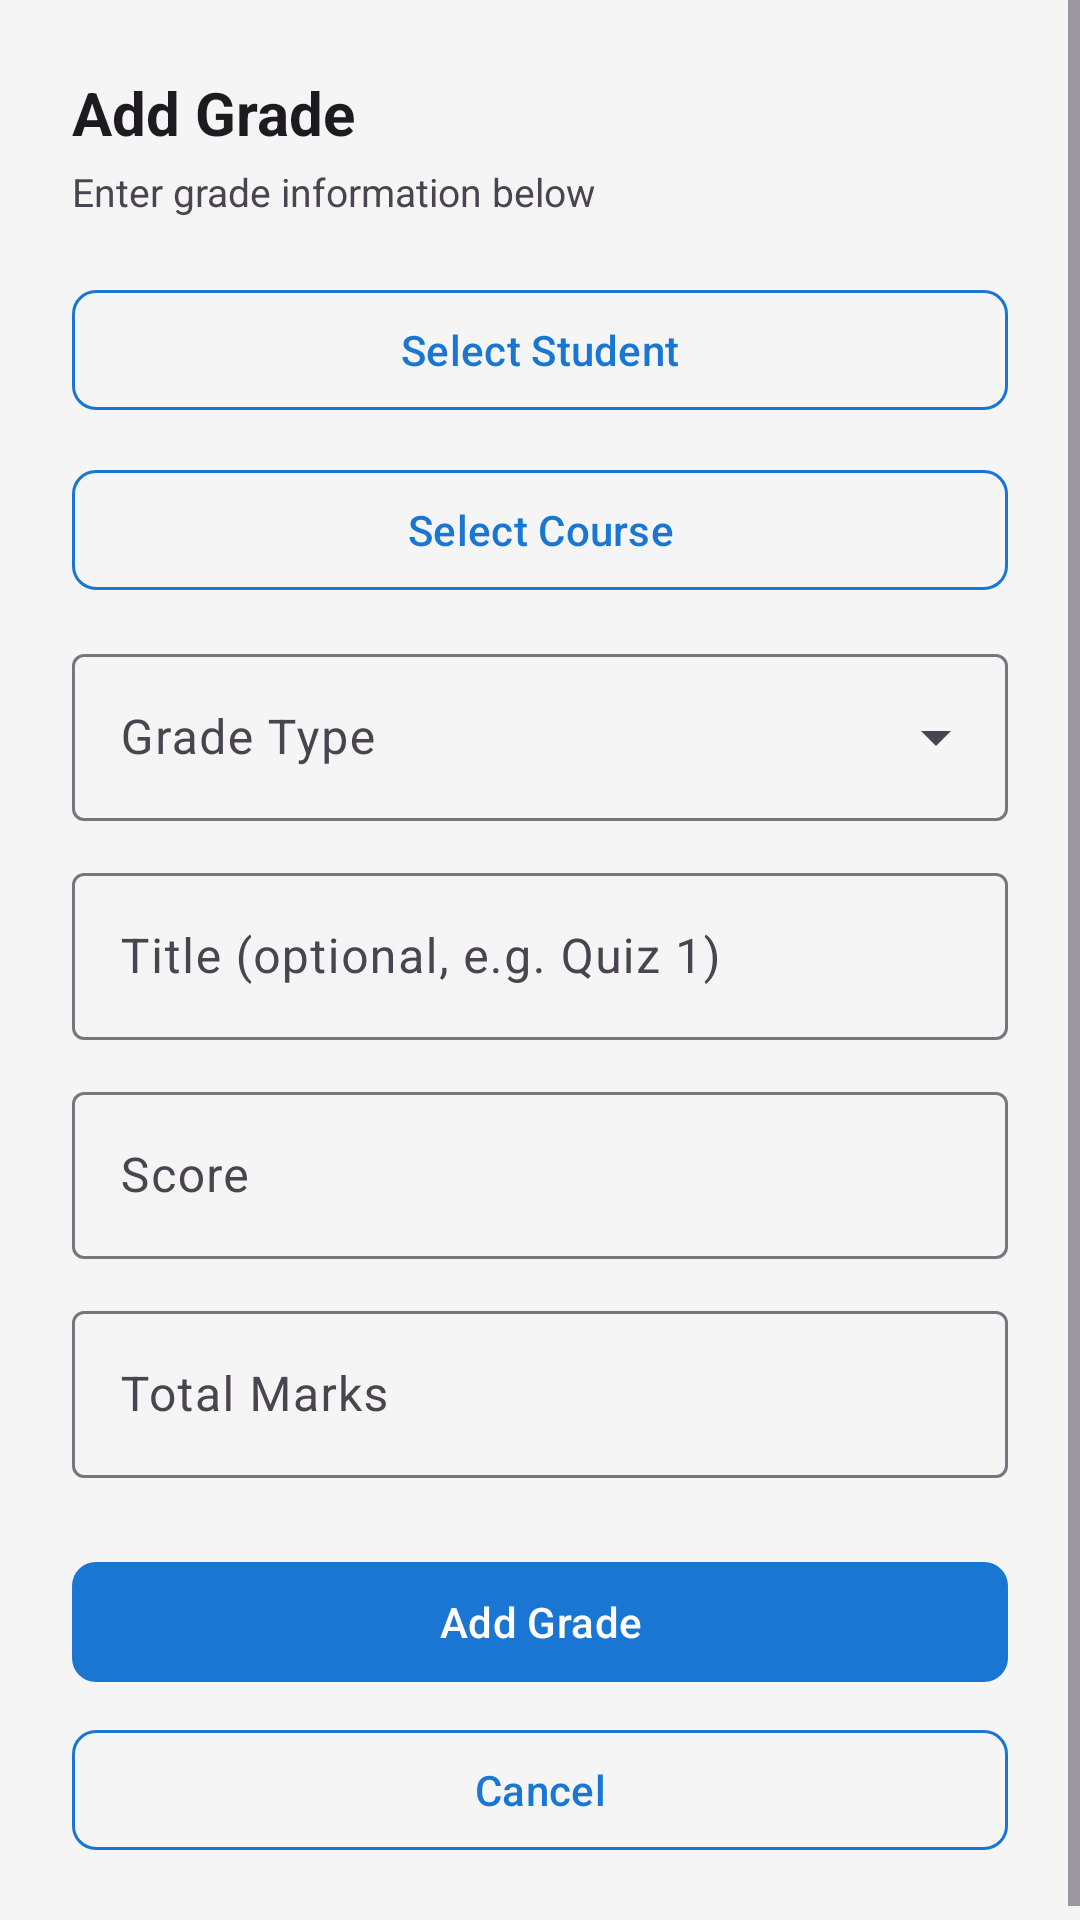

The Android layout XML behind this screen, and the referenced resources:
<!-- AndroidManifest.xml: application theme Theme.Sers -->
<!-- res/layout/dialog_grade.xml -->
<?xml version="1.0" encoding="utf-8"?>
<ScrollView xmlns:android="http://schemas.android.com/apk/res/android"
    xmlns:app="http://schemas.android.com/apk/res-auto"
    android:layout_width="match_parent"
    android:layout_height="wrap_content">

    <LinearLayout
        android:layout_width="match_parent"
        android:layout_height="wrap_content"
        android:orientation="vertical"
        android:padding="24dp">

        <TextView
            android:id="@+id/tvTitle"
            android:layout_width="wrap_content"
            android:layout_height="wrap_content"
            android:text="Add Grade"
            android:textSize="20sp"
            android:textStyle="bold"
            android:textColor="?android:textColorPrimary"
            android:layout_marginBottom="4dp"/>

        <TextView
            android:id="@+id/tvSubtitle"
            android:layout_width="wrap_content"
            android:layout_height="wrap_content"
            android:text="Enter grade information below"
            android:textSize="13sp"
            android:textColor="?android:textColorSecondary"
            android:layout_marginBottom="20dp"/>

        
        <com.google.android.material.button.MaterialButton
            android:id="@+id/btnSelectStudent"
            style="@style/Widget.Material3.Button.OutlinedButton"
            android:layout_width="match_parent"
            android:layout_height="wrap_content"
            android:layout_marginBottom="12dp"
            android:text="Select Student"
            app:strokeColor="?attr/colorPrimary"
            app:cornerRadius="8dp"/>

        
        <com.google.android.material.button.MaterialButton
            android:id="@+id/btnSelectCourse"
            style="@style/Widget.Material3.Button.OutlinedButton"
            android:layout_width="match_parent"
            android:layout_height="wrap_content"
            android:layout_marginBottom="12dp"
            android:text="Select Course"
            app:strokeColor="?attr/colorPrimary"
            app:cornerRadius="8dp"/>

        
        <com.google.android.material.textfield.TextInputLayout
            style="@style/Widget.Material3.TextInputLayout.OutlinedBox.ExposedDropdownMenu"
            android:layout_width="match_parent"
            android:layout_height="wrap_content"
            android:layout_marginBottom="12dp"
            android:hint="Grade Type">
            <AutoCompleteTextView
                android:id="@+id/actvGradeType"
                android:layout_width="match_parent"
                android:layout_height="wrap_content"
                android:focusable="false"
                android:inputType="none"/>
        </com.google.android.material.textfield.TextInputLayout>

        
        <com.google.android.material.textfield.TextInputLayout
            style="@style/Widget.Material3.TextInputLayout.OutlinedBox"
            android:layout_width="match_parent"
            android:layout_height="wrap_content"
            android:layout_marginBottom="12dp"
            android:hint="Title (optional, e.g. Quiz 1)">
            <com.google.android.material.textfield.TextInputEditText
                android:id="@+id/etGradeTitle"
                android:layout_width="match_parent"
                android:layout_height="wrap_content"
                android:inputType="text"/>
        </com.google.android.material.textfield.TextInputLayout>

        
        <com.google.android.material.textfield.TextInputLayout
            style="@style/Widget.Material3.TextInputLayout.OutlinedBox"
            android:layout_width="match_parent"
            android:layout_height="wrap_content"
            android:layout_marginBottom="12dp"
            android:hint="Score">
            <com.google.android.material.textfield.TextInputEditText
                android:id="@+id/etScore"
                android:layout_width="match_parent"
                android:layout_height="wrap_content"
                android:inputType="number"/>
        </com.google.android.material.textfield.TextInputLayout>

        
        <com.google.android.material.textfield.TextInputLayout
            style="@style/Widget.Material3.TextInputLayout.OutlinedBox"
            android:layout_width="match_parent"
            android:layout_height="wrap_content"
            android:layout_marginBottom="24dp"
            android:hint="Total Marks">
            <com.google.android.material.textfield.TextInputEditText
                android:id="@+id/etTotalMarks"
                android:layout_width="match_parent"
                android:layout_height="wrap_content"
                android:inputType="number"/>
        </com.google.android.material.textfield.TextInputLayout>

        <com.google.android.material.button.MaterialButton
            android:id="@+id/btnSave"
            android:layout_width="match_parent"
            android:layout_height="wrap_content"
            android:text="Add Grade"
            android:layout_marginBottom="8dp"
            app:backgroundTint="?attr/colorPrimary"
            app:cornerRadius="8dp"/>

        <com.google.android.material.button.MaterialButton
            android:id="@+id/btnCancel"
            style="@style/Widget.Material3.Button.OutlinedButton"
            android:layout_width="match_parent"
            android:layout_height="wrap_content"
            android:text="Cancel"
            app:strokeColor="?attr/colorPrimary"
            app:cornerRadius="8dp"/>

    </LinearLayout>
</ScrollView>
<!-- resources referenced by this layout -->
<resources>
  <style name="Theme.Sers" parent="Base.Theme.Sers" />
  <style name="Base.Theme.Sers" parent="Theme.Material3.DayNight.NoActionBar">
          <item name="colorPrimary">#1976D2</item>
          <item name="colorPrimaryVariant">#1565C0</item>
          <item name="colorOnPrimary">#FFFFFF</item>
          <item name="colorSecondary">#43A047</item>
          <item name="colorOnSecondary">#FFFFFF</item>
          <item name="android:colorBackground">#F5F5F5</item>
          <item name="colorSurface">#FFFFFF</item>
          <item name="colorError">#B00020</item>
      </style>
</resources>
